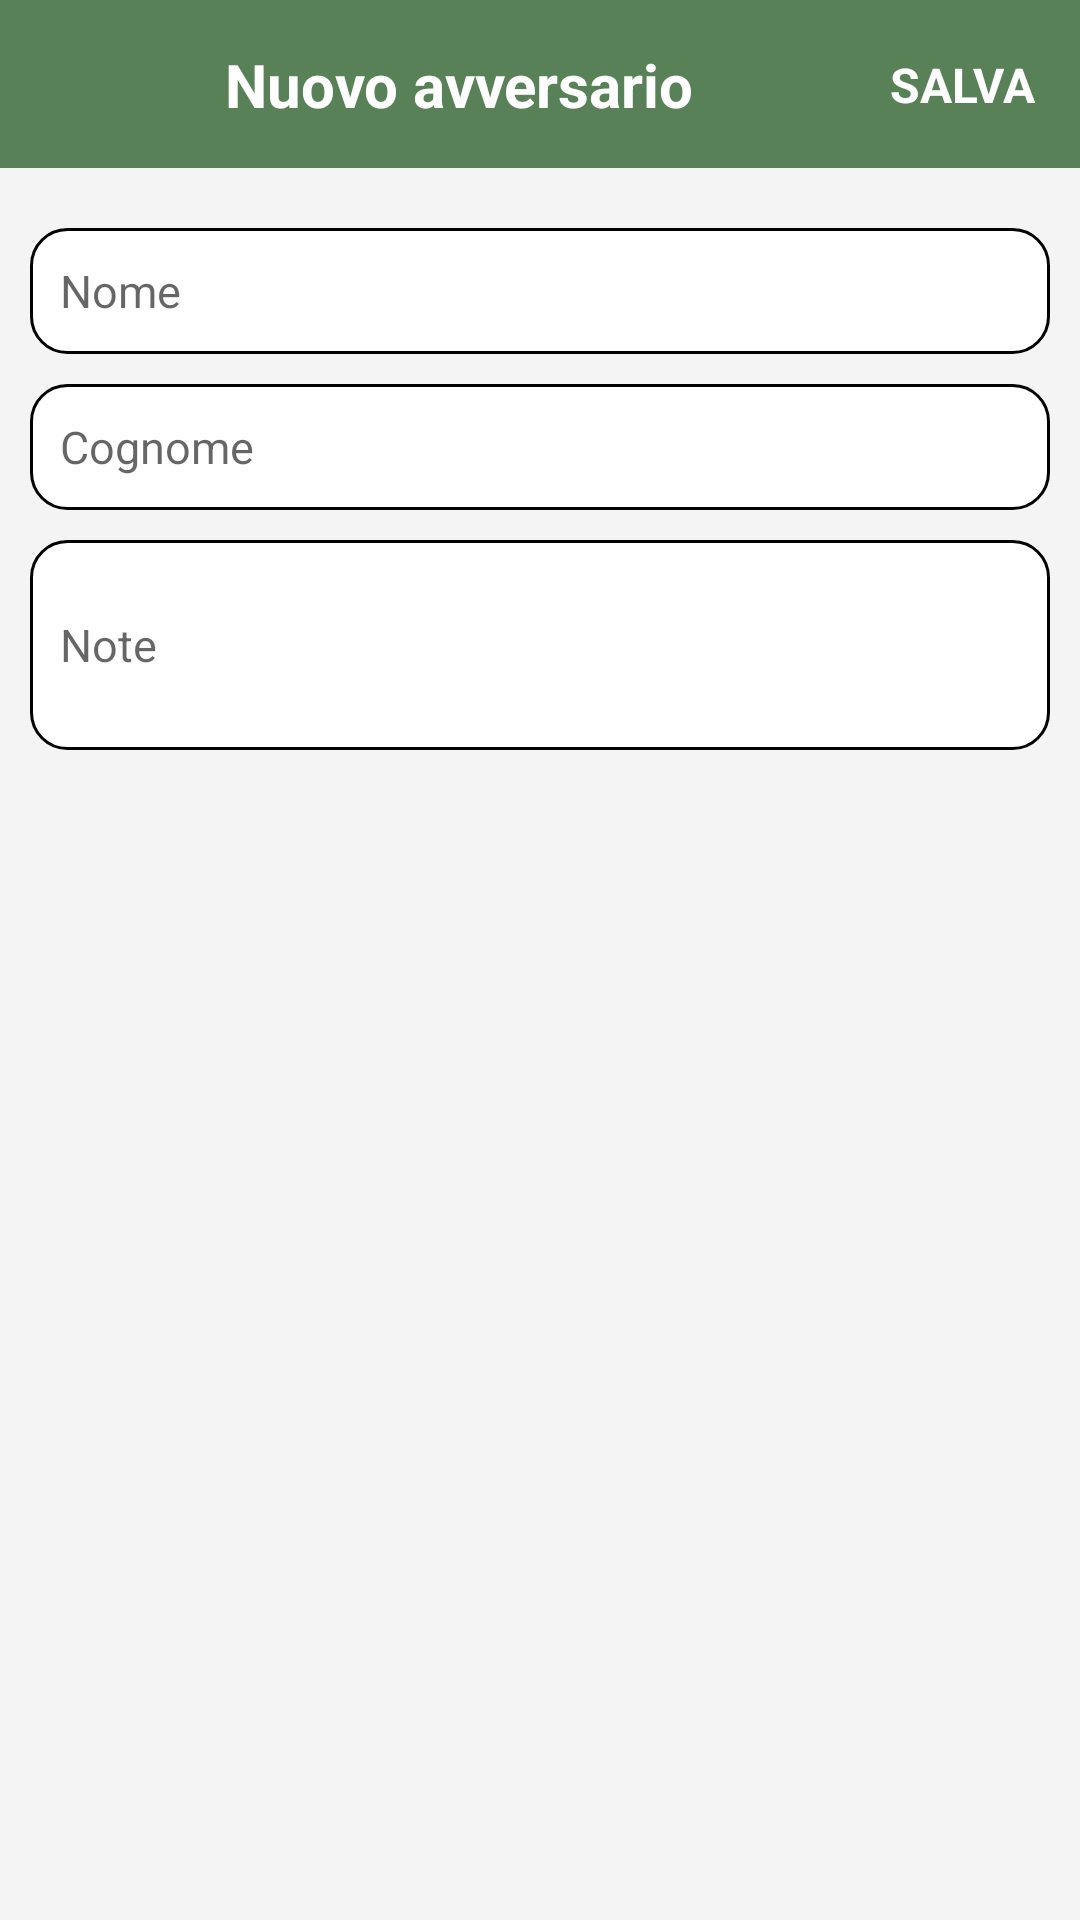

Here is an Android app screen rendered from its layout file. Give the layout XML and the strings, colors and styles it references.
<!-- AndroidManifest.xml: application theme Theme.TennisMatches -->
<!-- res/layout/activity_new_opponent_form.xml -->
<?xml version="1.0" encoding="utf-8"?>
<LinearLayout xmlns:android="http://schemas.android.com/apk/res/android"
    xmlns:app="http://schemas.android.com/apk/res-auto"
    xmlns:tools="http://schemas.android.com/tools"
    android:layout_width="match_parent"
    android:layout_height="match_parent"
    android:background="@color/green_1"
    android:fitsSystemWindows="true"
    android:orientation="vertical"
    tools:context=".NewOpponentForm">

    <androidx.constraintlayout.widget.ConstraintLayout
        android:id="@+id/toolbar"
        android:layout_width="match_parent"
        android:layout_height="?attr/actionBarSize"
        android:background="?attr/colorPrimary"
        app:layout_constraintEnd_toEndOf="parent"
        app:layout_constraintStart_toStartOf="parent"
        app:layout_constraintTop_toTopOf="parent"
        app:titleTextColor="@color/white">

        <TextView
            android:id="@+id/textView"
            android:layout_width="wrap_content"
            android:layout_height="wrap_content"
            android:layout_marginStart="30dp"
            android:text="Nuovo avversario"
            android:textColor="@color/white"
            android:textSize="@dimen/toolbarTitleSize"
            android:textStyle="bold"
            app:layout_constraintBottom_toBottomOf="parent"
            app:layout_constraintHorizontal_chainStyle="spread_inside"
            app:layout_constraintStart_toEndOf="@+id/back_button"
            app:layout_constraintTop_toTopOf="parent" />

        <ImageView
            android:id="@+id/back_button"
            android:layout_width="30dp"
            android:layout_height="30dp"
            android:layout_marginStart="@dimen/toolbarSidesMargin"
            android:src="@drawable/ic_baseline_arrow_back_24"
            app:layout_constraintBottom_toBottomOf="parent"
            app:layout_constraintStart_toStartOf="parent"
            app:layout_constraintTop_toTopOf="parent" />

        <TextView
            android:id="@+id/add_opp"
            android:layout_width="wrap_content"
            android:layout_height="wrap_content"
            android:layout_marginEnd="@dimen/toolbarSidesMargin"
            android:text="SALVA"
            android:textColor="@color/white"
            android:textSize="16sp"
            android:textStyle="bold"
            app:layout_constraintBottom_toBottomOf="parent"
            app:layout_constraintEnd_toEndOf="parent"
            app:layout_constraintTop_toTopOf="parent" />
    </androidx.constraintlayout.widget.ConstraintLayout>


    <EditText
        android:id="@+id/first_name"
        android:layout_width="match_parent"
        android:layout_height="42sp"
        android:layout_marginHorizontal="@dimen/marginHorizontal"
        android:layout_marginTop="20sp"
        android:layout_marginBottom="@dimen/marginVertical"
        android:background="@drawable/edit_text_border"
        android:hint="Nome"
        android:inputType="textCapSentences"
        android:nextFocusDown="@+id/last_name"
        android:paddingHorizontal="@dimen/paddingText"
        android:paddingVertical="@dimen/paddingText"
        android:singleLine="true"
        android:text=""
        android:textSize="15sp" />

    <EditText
        android:id="@+id/last_name"
        android:layout_width="match_parent"
        android:layout_height="42sp"
        android:layout_marginHorizontal="@dimen/marginHorizontal"
        android:layout_marginVertical="@dimen/marginVertical"
        android:background="@drawable/edit_text_border"
        android:hint="Cognome"
        android:imeOptions="actionNext"
        android:inputType="textCapSentences"
        android:maxLines="1"
        android:nextFocusDown="@+id/notes"
        android:paddingHorizontal="@dimen/paddingText"
        android:paddingVertical="@dimen/paddingText"
        android:singleLine="true"
        android:text=""
        android:textSize="15sp" />

    <EditText
        android:id="@+id/notes"
        android:layout_width="match_parent"
        android:layout_height="wrap_content"
        android:layout_marginHorizontal="@dimen/marginHorizontal"
        android:layout_marginVertical="@dimen/marginVertical"
        android:background="@drawable/edit_text_border"
        android:hint="Note"
        android:minHeight="70sp"
        android:paddingHorizontal="@dimen/paddingText"
        android:paddingVertical="@dimen/paddingText"
        android:text=""
        android:textSize="15sp" />

</LinearLayout>
<!-- resources referenced by this layout -->
<resources>
  <color name="green_1">#F4F4F4</color>
  <color name="white">#FFFFFFFF</color>
  <dimen name="marginHorizontal">10sp</dimen>
  <dimen name="marginVertical">5sp</dimen>
  <dimen name="paddingText">10sp</dimen>
  <dimen name="toolbarSidesMargin">15sp</dimen>
  <dimen name="toolbarTitleSize">20sp</dimen>
  <!-- drawable edit_text_border (drawable) -->
  <shape
      xmlns:android="http://schemas.android.com/apk/res/android"
      android:shape="rectangle">
      <solid
          android:color="@color/white"/>
  
      <corners
          android:bottomRightRadius="12dp"
          android:bottomLeftRadius="12dp"
          android:topLeftRadius="12dp"
          android:topRightRadius="12dp"/>
      <stroke
          android:color="#000000"
          android:width="1dp"/>
  </shape>
  <style name="Theme.TennisMatches" parent="Theme.MaterialComponents.DayNight.DarkActionBar">
          
          <item name="colorPrimary">@color/green_3</item>
          <item name="colorPrimaryVariant">@color/green_3</item>
          <item name="colorOnPrimary">@color/white</item>
          
          <item name="colorSecondary">@color/green_3</item>
          <item name="colorSecondaryVariant">@color/green_4</item>
          <item name="colorOnSecondary">@color/white</item>
          
          <item name="android:statusBarColor" tools:targetApi="l">?attr/colorPrimaryVariant</item>
          
      </style>
  <color name="green_3">#588157</color>
  <color name="green_4">#3a5a40</color>
</resources>
